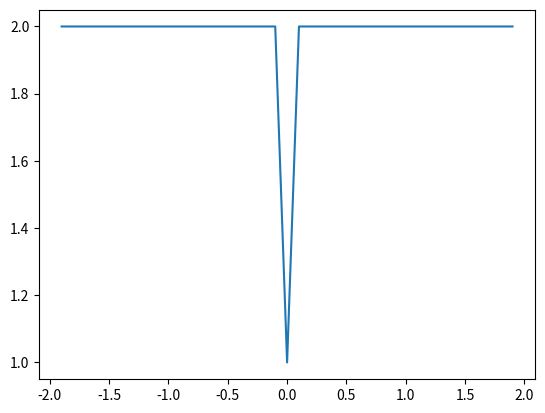

This chart was generated by the following Python code:
import numpy as np 
import matplotlib.pyplot as plt
l=[]
for a in np.arange(-1.9,2.0,0.1):
    
    H=np.array([[2,a],[a,2]])
    x=np.array([200,25])
    g= lambda H,x: H@x
    d=-g(H,x)
    count=0
    while np.linalg.norm(g(H,x))>1e-6:
        x_p=x.copy()
        x=x-((g(H,x).dot(d))/(d.dot(H.dot(d))))*d
        #print(x)
        if count%5<4 :
            d=-g(H,x) + (g(H,x).dot(g(H,x))/ g(H,x_p).dot(g(H,x_p))) *d
            count+=1
        else:
            d=-g(H,x)
            count+=1
    
    l.append((a,count))
z=np.array(l)
plt.plot(z[:,0],z[:,1])
plt.show()

            
        